Photos from the image-classification dataset "dataset2" in the GitHub repository trngmtam/Vietnamese-Food-Recognition. Its 2 classes are: Banh xeo, Goi cuon.

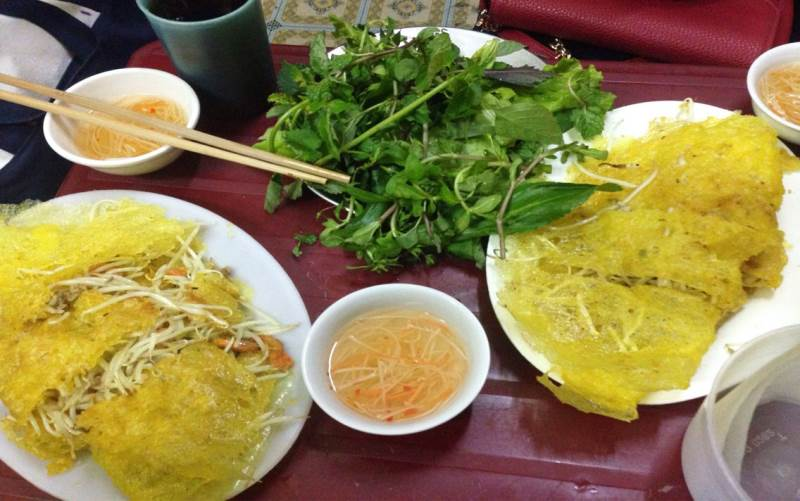
Label: Banh xeo

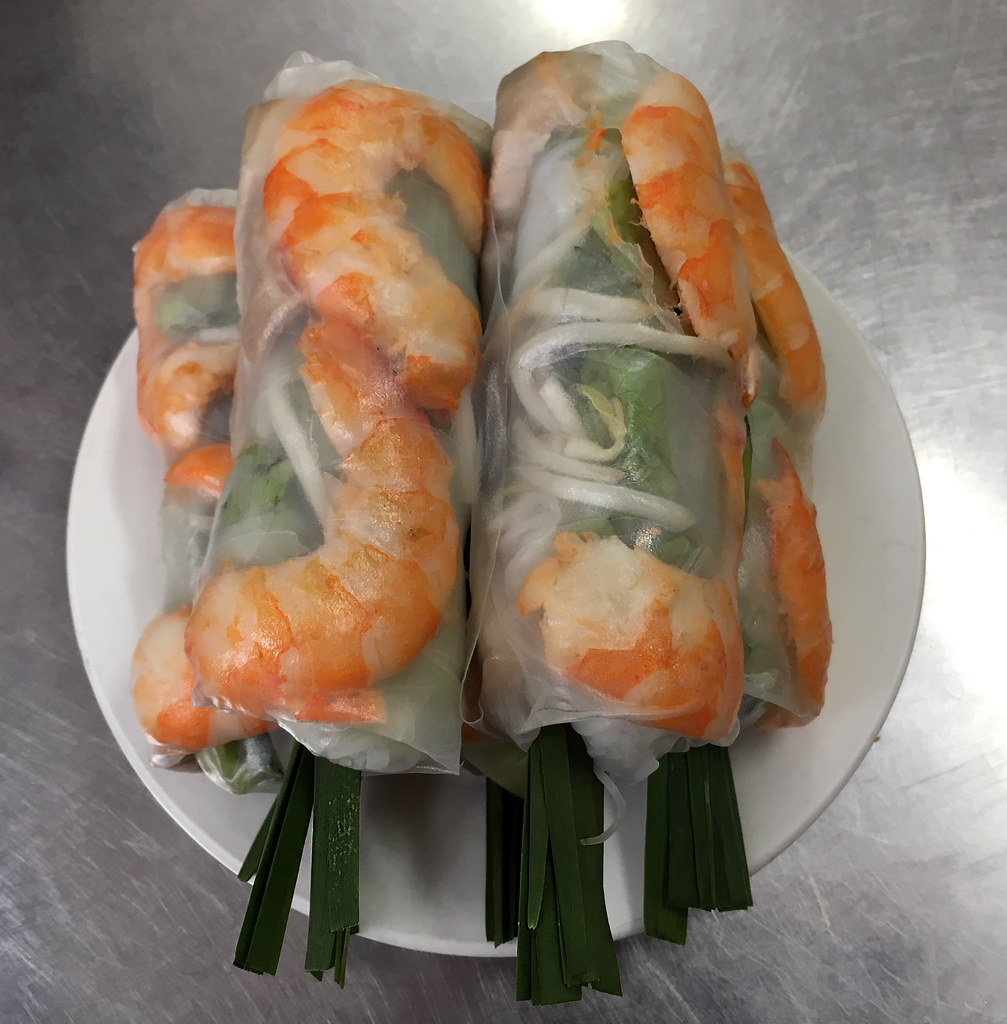
Label: Goi cuon

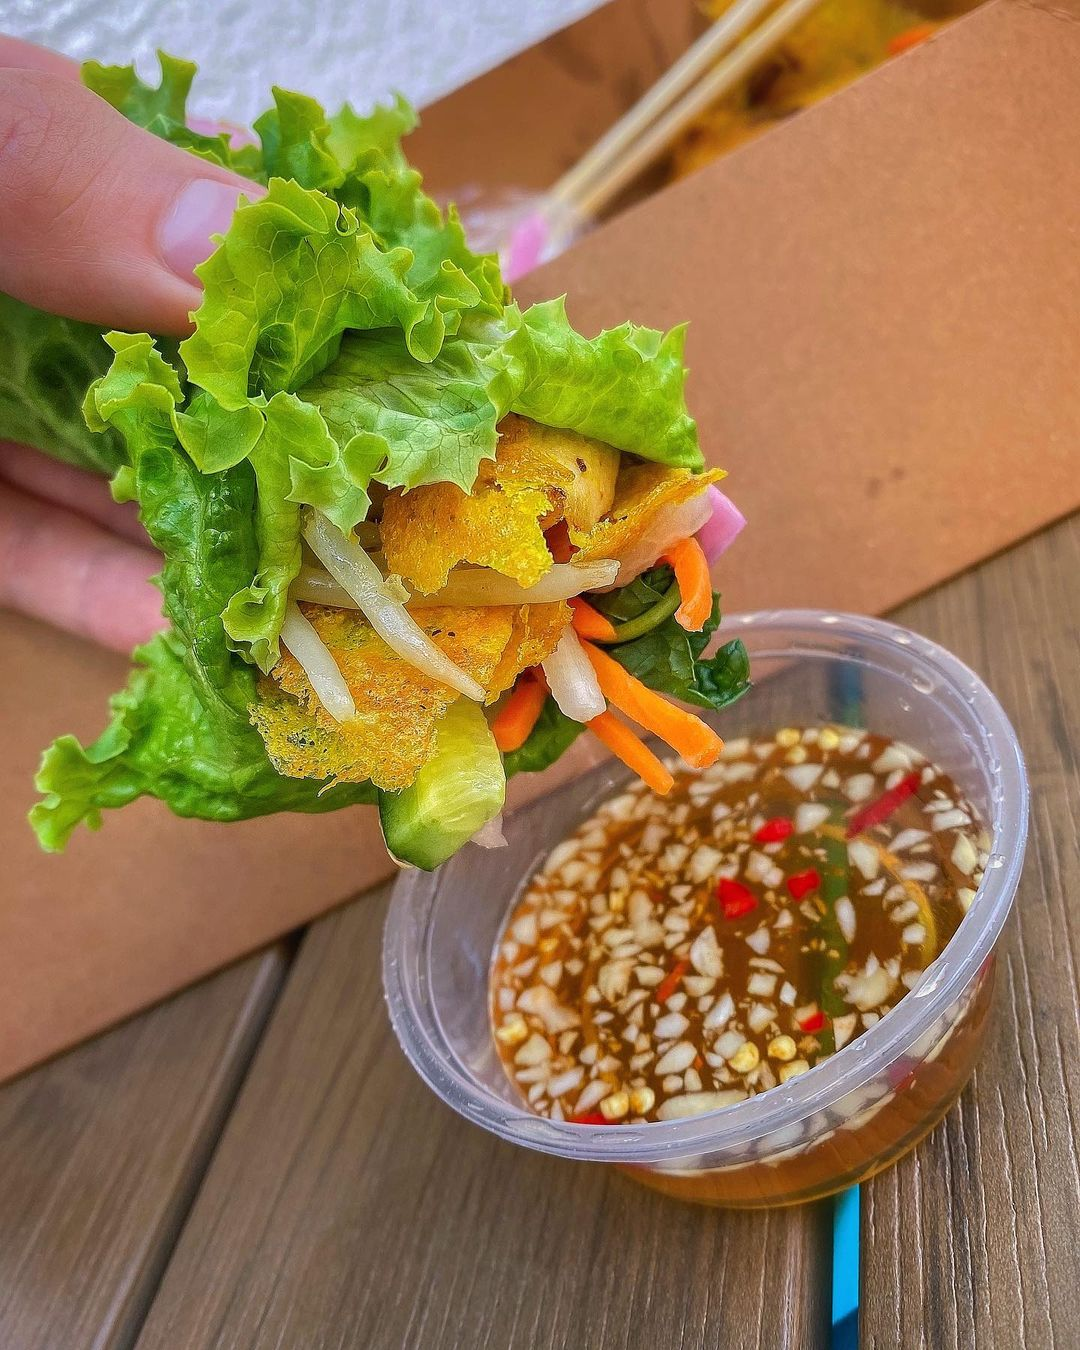
Label: Banh xeo

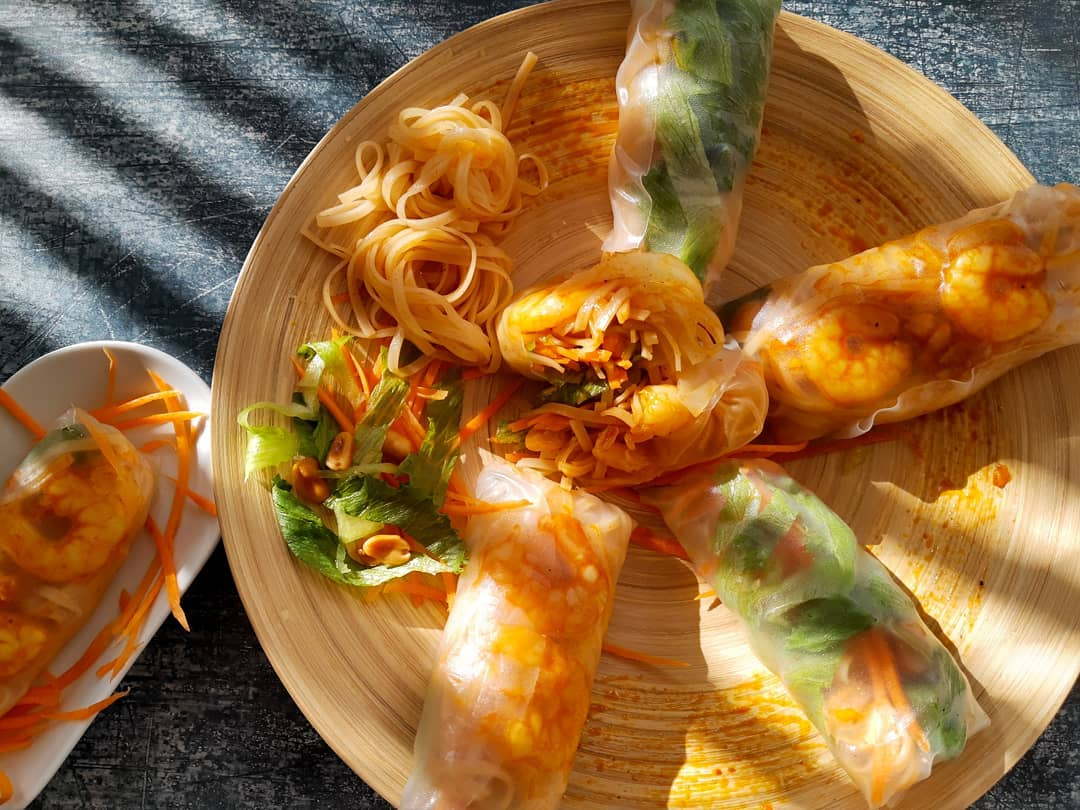
Label: Goi cuon

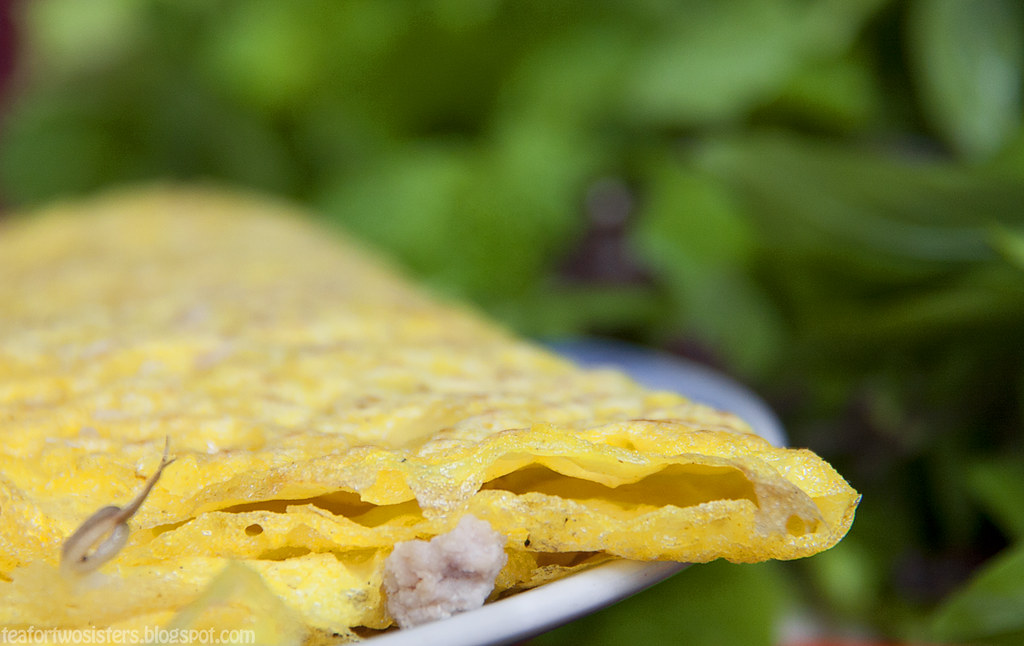
Label: Banh xeo

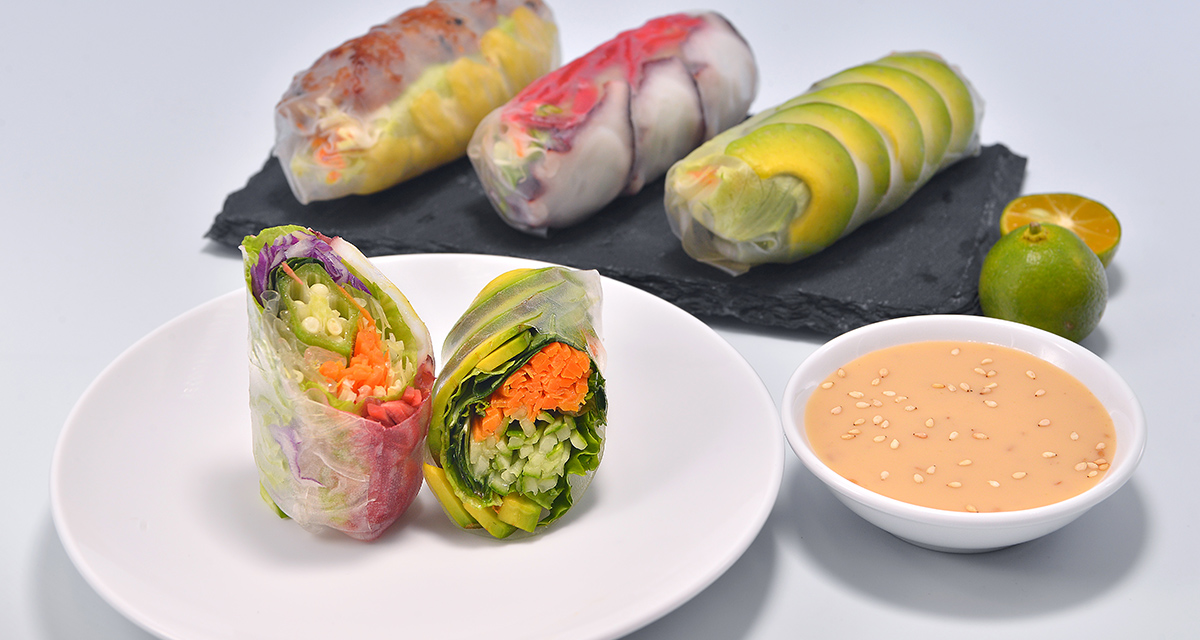
Label: Goi cuon
